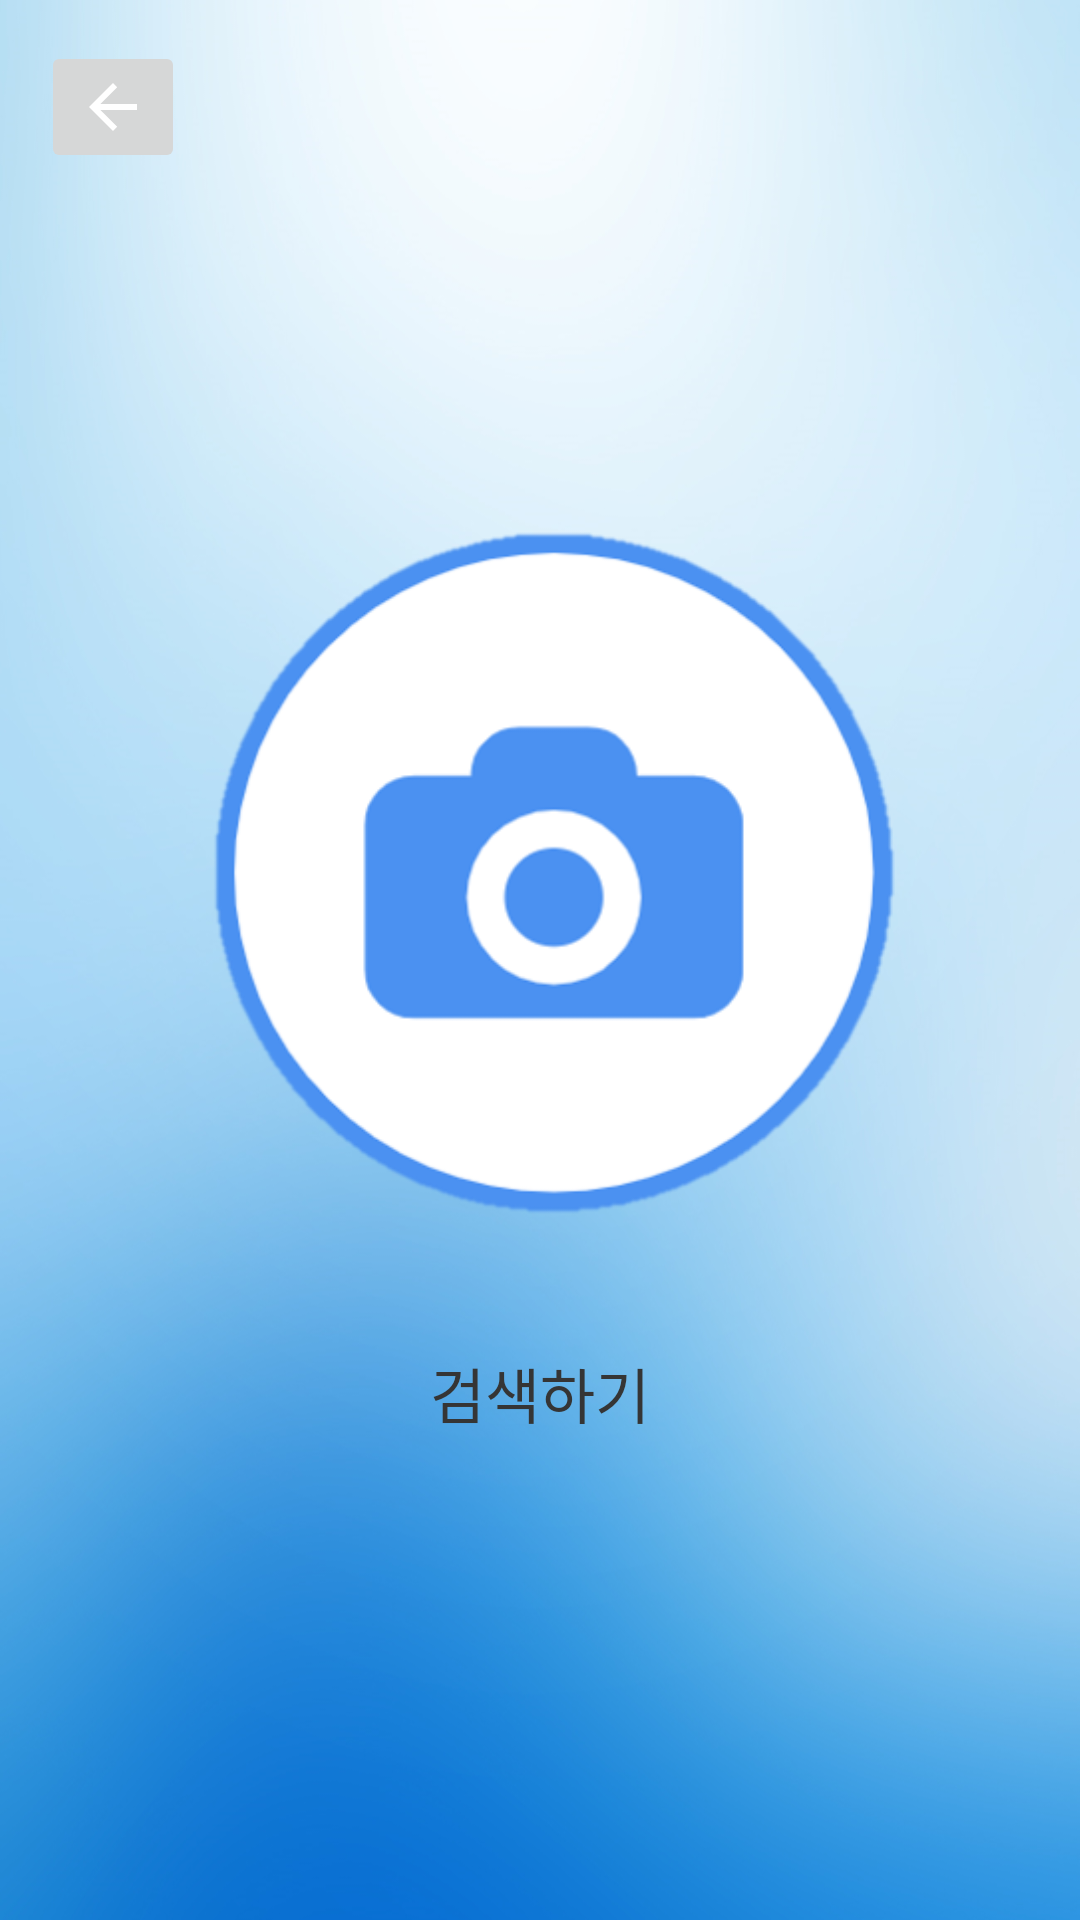

Produce the Android XML layout that renders to this screen, including the resource entries it uses.
<!-- AndroidManifest.xml: application theme AppTheme -->
<!-- res/layout/add_pill_after_camera.xml -->
<?xml version="1.0" encoding="utf-8"?>
<androidx.constraintlayout.widget.ConstraintLayout xmlns:android="http://schemas.android.com/apk/res/android"
    android:layout_width="match_parent"
    android:background="@drawable/back"
    android:layout_height="match_parent"
    xmlns:app="http://schemas.android.com/apk/res-auto"
    xmlns:tools="http://schemas.android.com/tools">
    <ImageView
        android:id="@+id/imageView"
        android:layout_width="297dp"
        android:layout_height="280dp"
        app:layout_constraintBottom_toBottomOf="parent"
        app:layout_constraintLeft_toLeftOf="parent"
        app:layout_constraintRight_toRightOf="parent"
        app:layout_constraintTop_toTopOf="parent"
        app:layout_constraintVertical_bias="0.419"
        app:srcCompat="@drawable/camera2"
        tools:layout_constraintBottom_creator="1"
        tools:layout_constraintLeft_creator="1"
        tools:layout_constraintRight_creator="1"
        tools:layout_constraintTop_creator="1" />

    <ImageButton
        android:id="@+id/imageButton"
        android:layout_width="wrap_content"
        android:layout_height="wrap_content"
        android:onClick="back_button"
        app:layout_constraintBottom_toBottomOf="parent"
        app:layout_constraintHorizontal_bias="0.044"
        app:layout_constraintLeft_toLeftOf="parent"
        app:layout_constraintRight_toRightOf="parent"
        app:layout_constraintTop_toTopOf="parent"
        app:layout_constraintVertical_bias="0.023"
        app:srcCompat="@drawable/abc_vector_test"
        tools:layout_constraintBottom_creator="1"
        tools:layout_constraintLeft_creator="1"
        tools:layout_constraintRight_creator="1"
        tools:layout_constraintTop_creator="1" />

    <Button
        android:id="@+id/button"
        android:layout_width="153dp"
        android:layout_height="43dp"
        android:text="검색하기"
        android:textSize="20dp"
        android:textColor="#353535"
        android:background="@drawable/border"
        android:onClick="search_button"
        app:layout_constraintBottom_toBottomOf="parent"
        app:layout_constraintLeft_toLeftOf="parent"
        app:layout_constraintRight_toRightOf="parent"
        app:layout_constraintTop_toTopOf="parent"
        app:layout_constraintVertical_bias="0.742"
        tools:layout_constraintBottom_creator="1"
        tools:layout_constraintLeft_creator="1"
        tools:layout_constraintRight_creator="1"
        tools:layout_constraintTop_creator="1" />

</androidx.constraintlayout.widget.ConstraintLayout>
<!-- resources referenced by this layout -->
<resources>
  <!-- drawable back: png bitmap (drawable, 449092 bytes) -->
  <!-- drawable camera2: png bitmap (drawable, 25257 bytes) -->
</resources>
